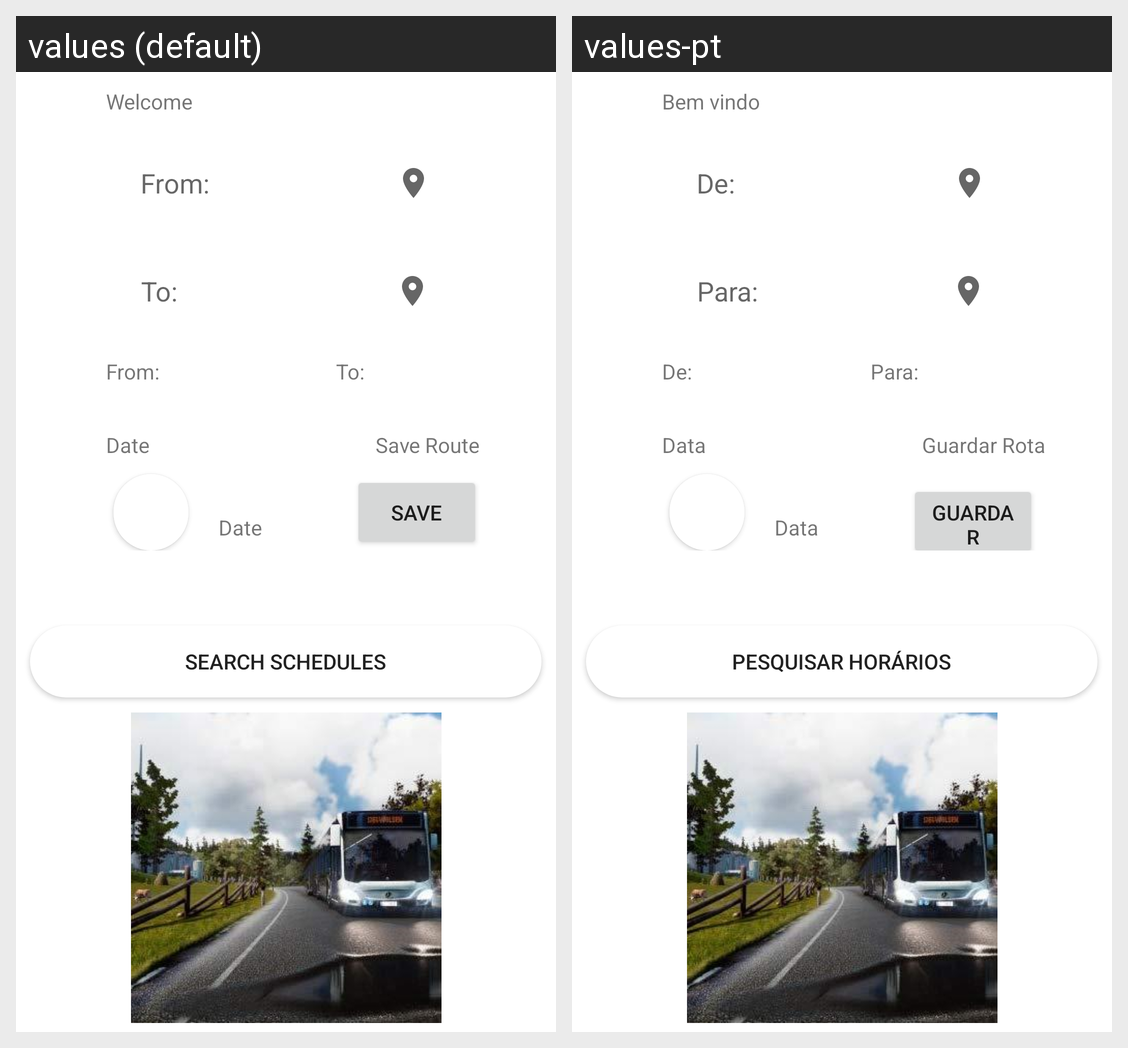

Locale-by-locale string values for the Android screen shown in this grid:
Android screen res/layout/activity_main.xml rendered under 2 locales, left to right: values (default), values-pt. Device: Nexus 5 (rendered at 1080×1920; each locale shown at half size, 540×960, under a caption strip naming it); theme Theme.WheelViana.
Strings drawn on this screen, with the default value and each locale's value (text and hints the layout hard-codes, and strings that could not be matched under every locale, appear in the picture but are not listed):

welcome
  values: Welcome
  values-pt: Bem vindo

from
  values: From:
  values-pt: De:

to
  values: To:
  values-pt: Para:

date
  values: Date
  values-pt: Data

saveroute
  values: Save Route
  values-pt: Guardar Rota

save
  values: Save
  values-pt: Guardar

searchSchedules
  values: Search Schedules
  values-pt: Pesquisar Horários
